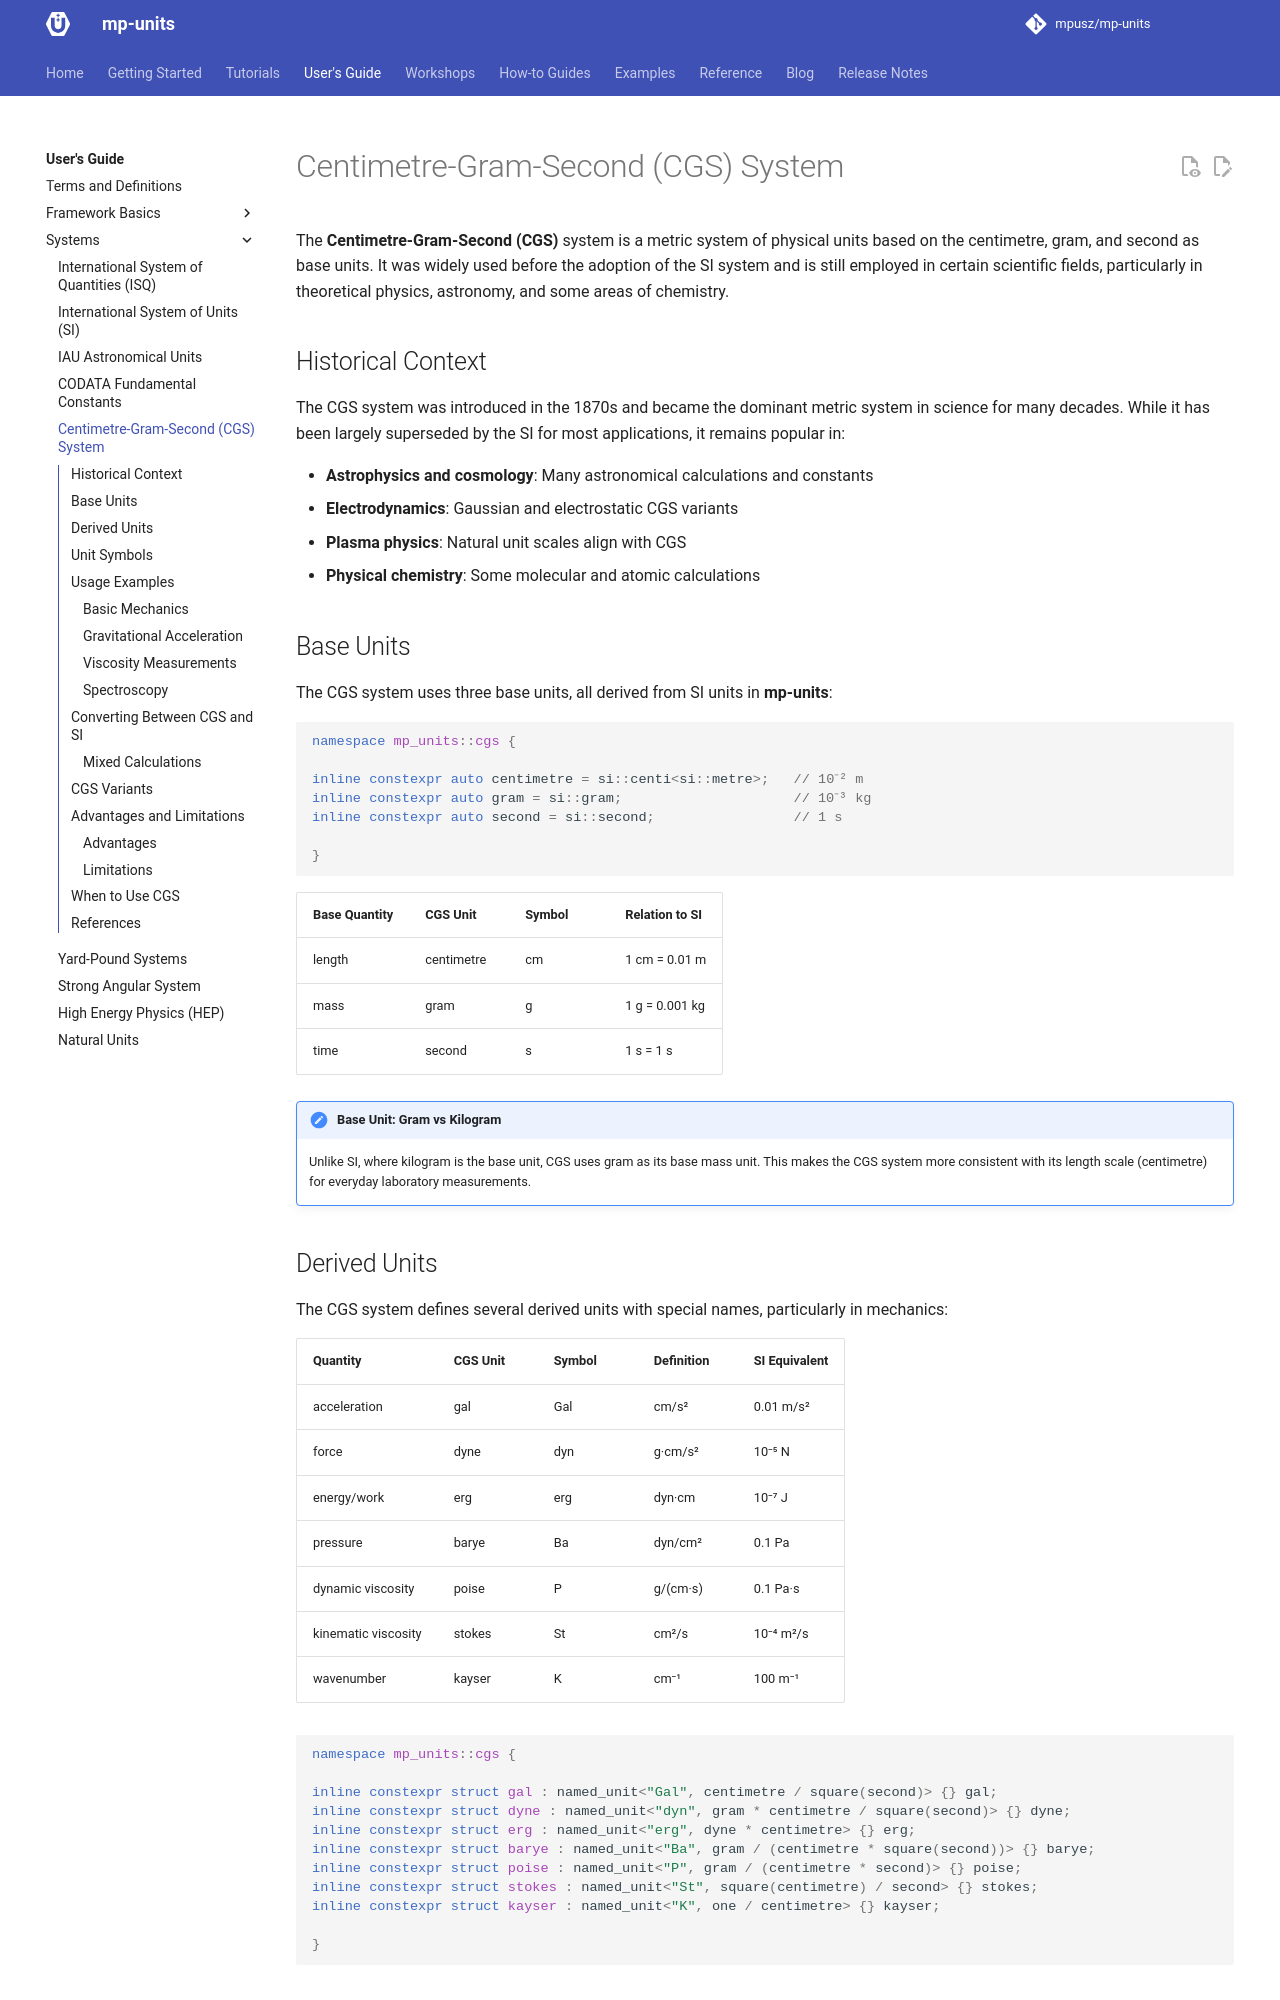

repository: RalphSteinhagen/units · page: HEAD/users_guide/systems/cgs/index.html · generator: mkdocs

# Centimetre-Gram-Second (CGS) System

The **Centimetre-Gram-Second (CGS)** system is a metric system of physical units based on
the centimetre, gram, and second as base units. It was widely used before the adoption of
the SI system and is still employed in certain scientific fields, particularly in theoretical
physics, astronomy, and some areas of chemistry.


## Historical Context

The CGS system was introduced in the 1870s and became the dominant metric system in science
for many decades. While it has been largely superseded by the SI for most applications, it
remains popular in:

- **Astrophysics and cosmology**: Many astronomical calculations and constants
- **Electrodynamics**: Gaussian and electrostatic CGS variants
- **Plasma physics**: Natural unit scales align with CGS
- **Physical chemistry**: Some molecular and atomic calculations


## Base Units

The CGS system uses three base units, all derived from SI units in **mp-units**:

```cpp
namespace mp_units::cgs {

inline constexpr auto centimetre = si::centi<si::metre>;   // 10⁻² m
inline constexpr auto gram = si::gram;                     // 10⁻³ kg
inline constexpr auto second = si::second;                 // 1 s

}
```

| Base Quantity | CGS Unit   | Symbol | Relation to SI |
|---------------|------------|--------|----------------|
| length        | centimetre | cm     | 1 cm = 0.01 m  |
| mass          | gram       | g      | 1 g = 0.001 kg |
| time          | second     | s      | 1 s = 1 s      |

!!! note "Base Unit: Gram vs Kilogram"

    Unlike SI, where kilogram is the base unit, CGS uses gram as its base mass unit.
    This makes the CGS system more consistent with its length scale (centimetre) for
    everyday laboratory measurements.
